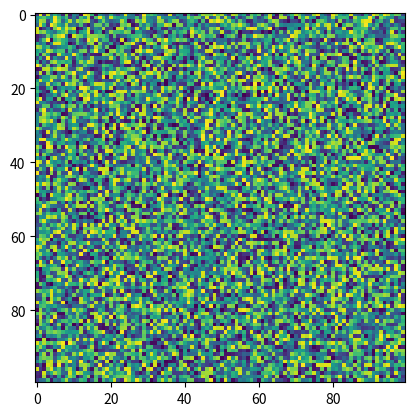

Reproduce this figure in Python.
import matplotlib.pyplot as plt
import numpy as np
X = np.random.rand(100, 100)
plt.imshow(X=X, cmap='viridis', norm=None, interpolation_stage=None)
